Dataset: dataset (GitHub, TranHuuHoang99/CPP_Library). Classes: image cachua, image carot, image chuoi, image man, image ot, image tl, image xoai.

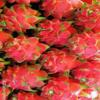
Label: image tl

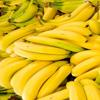
Label: image chuoi

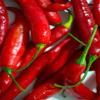
Label: image ot

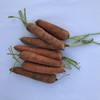
Label: image carot

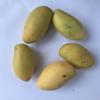
Label: image xoai

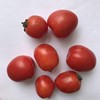
Label: image cachua
